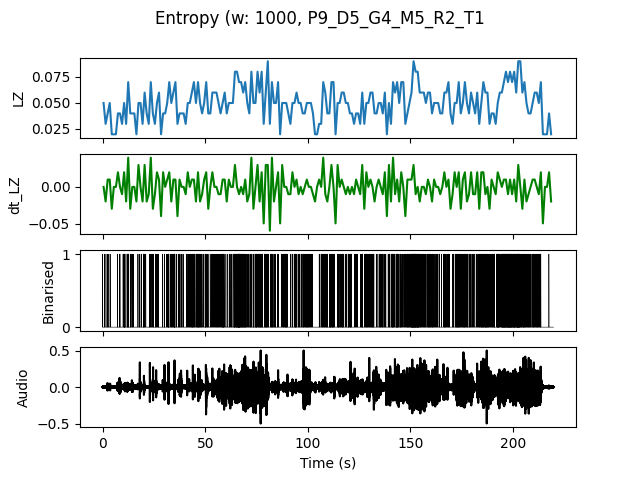

Data behind this chart, as committed beside it:
, t0, LZ, dt_LZ, IOI
0.0, 0.0, 0.04983, 0.0, 0.5
1.0, 1.0, 0.0299, -0.01993, 1.0
2.0, 2.0, 0.03986, 0.009966, 1.0
3.0, 3.0, 0.04983, 0.009966, 0.5
4.0, 4.0, 0.01993, -0.0299, 0.0
5.0, 5.0, 0.01993, 0.0, 0.0
6.0, 6.0, 0.01993, 0.0, 0.0
7.0, 7.0, 0.03986, 0.01993, 0.5
8.0, 8.0, 0.03986, 0.0, 0.5
9.0, 9.0, 0.0299, -0.009966, 1.0
10.0, 10.0, 0.04983, 0.01993, 0.2
11.0, 11.0, 0.0299, -0.01993, 1.0
12.0, 12.0, 0.06976, 0.03986, 0.25
13.0, 13.0, 0.03986, -0.0299, 0.5
14.0, 14.0, 0.03986, 0.0, 0.5
15.0, 15.0, 0.03986, 0.0, 1.0
16.0, 16.0, 0.01993, -0.01993, 0.0
17.0, 17.0, 0.04983, 0.0299, 0.5
18.0, 18.0, 0.04983, 0.0, 0.5
19.0, 19.0, 0.0299, -0.01993, 1.0
20.0, 20.0, 0.05979, 0.0299, 0.3333
21.0, 21.0, 0.03986, -0.01993, 1.0
22.0, 22.0, 0.0299, -0.009966, 1.0
23.0, 23.0, 0.06976, 0.03986, 0.3333
24.0, 24.0, 0.03986, -0.0299, 0.3333
25.0, 25.0, 0.0299, -0.009966, 0.5
26.0, 26.0, 0.04983, 0.01993, 0.5
27.0, 27.0, 0.05979, 0.009966, 0.5
28.0, 28.0, 0.01993, -0.03986, 0.0
29.0, 29.0, 0.03986, 0.01993, 1.0
30.0, 30.0, 0.03986, 0.0, 0.5
31.0, 31.0, 0.04983, 0.009966, 0.3333
32.0, 32.0, 0.06976, 0.01993, 0.3333
33.0, 33.0, 0.04983, -0.01993, 0.3333
34.0, 34.0, 0.05979, 0.009966, 0.25
35.0, 35.0, 0.06976, 0.009966, 0.25
36.0, 36.0, 0.0299, -0.03986, 1.0
37.0, 37.0, 0.03986, 0.009966, 0.5
38.0, 38.0, 0.03986, 0.0, 0.5
39.0, 39.0, 0.03986, 0.0, 1.0
40.0, 40.0, 0.0299, -0.009966, 1.0
41.0, 41.0, 0.04983, 0.01993, 0.5
42.0, 42.0, 0.04983, 0.0, 0.3333
43.0, 43.0, 0.05979, 0.009966, 0.25
44.0, 44.0, 0.06976, 0.009966, 0.3333
45.0, 45.0, 0.04983, -0.01993, 0.5
46.0, 46.0, 0.06976, 0.01993, 0.2
47.0, 47.0, 0.04983, -0.01993, 0.3333
48.0, 48.0, 0.03986, -0.009966, 0.5
49.0, 49.0, 0.04983, 0.009966, 0.5
50.0, 50.0, 0.06976, 0.01993, 0.2
51.0, 51.0, 0.03986, -0.0299, 1.0
52.0, 52.0, 0.03986, 0.0, 1.0
53.0, 53.0, 0.05979, 0.01993, 0.3333
54.0, 54.0, 0.05979, 0.0, 0.5
55.0, 55.0, 0.05979, 0.0, 0.3333
56.0, 56.0, 0.04983, -0.009966, 0.3333
57.0, 57.0, 0.03986, -0.009966, 0.5
58.0, 58.0, 0.04983, 0.009966, 0.2
59.0, 59.0, 0.05979, 0.009966, 0.5
... 159 more rows
